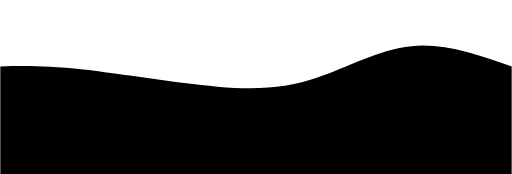
t = 0.00 s
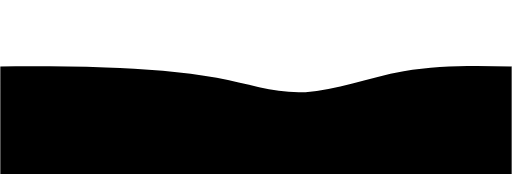
t = 0.75 s
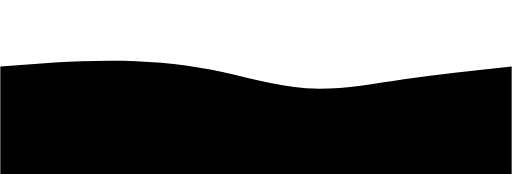
t = 1.25 s
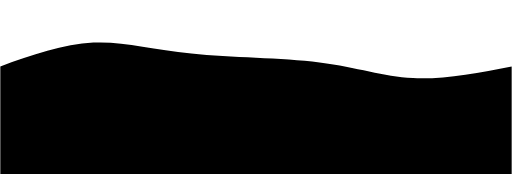
t = 2.00 s
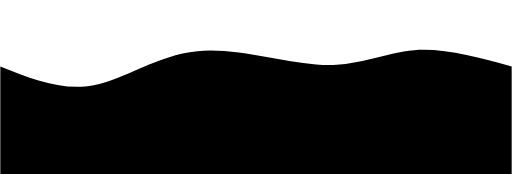
t = 2.75 s
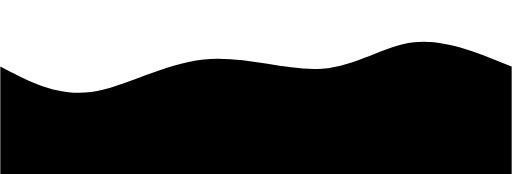
t = 3.25 s

The animated SVG that drew these frames (rendered in a browser with its animation timeline set to each time). Animation: 1 CSS @keyframes rule; one cycle of 4.00 s, repeats indefinitely.

<svg width="100%" height="100%" id="svg" viewBox="0 0 1440 490" xmlns="http://www.w3.org/2000/svg" class="transition duration-300 ease-in-out delay-150"><style>
.path-0{
animation:pathAnim-0 4s;
animation-timing-function: linear;
animation-iteration-count: infinite;
}
@keyframes pathAnim-0{
0%{
d: path("M 0,500 L 0,187 C 63.01435406698562,185.41148325358853 126.02870813397124,183.82296650717703 234,196 C 341.97129186602876,208.17703349282297 494.8995215311005,234.11961722488041 611,244 C 727.1004784688995,253.88038277511959 806.3732057416267,247.69856459330143 891,219 C 975.6267942583733,190.30143540669857 1065.6076555023924,139.08612440191388 1158,130 C 1250.3923444976076,120.91387559808612 1345.1961722488038,153.95693779904306 1440,187 L 1440,500 L 0,500 Z");
}
25%{
d: path("M 0,500 L 0,187 C 106.99521531100478,187.0287081339713 213.99043062200957,187.05741626794256 318,188 C 422.00956937799043,188.94258373205744 523.0334928229665,190.79904306220095 609,211 C 694.9665071770335,231.20095693779905 765.8755980861245,269.7464114832536 849,273 C 932.1244019138755,276.2535885167464 1027.4641148325359,244.21531100478467 1128,224 C 1228.5358851674641,203.78468899521533 1334.267942583732,195.39234449760767 1440,187 L 1440,500 L 0,500 Z");
}
50%{
d: path("M 0,500 L 0,187 C 88.76555023923447,155.5263157894737 177.53110047846894,124.05263157894737 262,120 C 346.46889952153106,115.94736842105263 426.6411483253588,139.31578947368422 538,151 C 649.3588516746412,162.68421052631578 791.9043062200959,162.6842105263158 899,176 C 1006.0956937799041,189.3157894736842 1077.7416267942583,215.94736842105263 1162,220 C 1246.2583732057417,224.05263157894737 1343.129186602871,205.5263157894737 1440,187 L 1440,500 L 0,500 Z");
}
75%{
d: path("M 0,500 L 0,187 C 86.51674641148324,243.9090909090909 173.03349282296648,300.8181818181818 263,280 C 352.9665071770335,259.1818181818182 446.38277511961724,160.63636363636363 560,142 C 673.6172248803828,123.36363636363639 807.4354066985647,184.63636363636363 910,185 C 1012.5645933014353,185.36363636363637 1083.8755980861242,124.81818181818183 1167,115 C 1250.1244019138758,105.18181818181817 1345.0622009569379,146.0909090909091 1440,187 L 1440,500 L 0,500 Z");
}
100%{
d: path("M 0,500 L 0,187 C 63.01435406698562,185.41148325358853 126.02870813397124,183.82296650717703 234,196 C 341.97129186602876,208.17703349282297 494.8995215311005,234.11961722488041 611,244 C 727.1004784688995,253.88038277511959 806.3732057416267,247.69856459330143 891,219 C 975.6267942583733,190.30143540669857 1065.6076555023924,139.08612440191388 1158,130 C 1250.3923444976076,120.91387559808612 1345.1961722488038,153.95693779904306 1440,187 L 1440,500 L 0,500 Z");
}
}</style><path d="M 0,500 L 0,187 C 63.01435406698562,185.41148325358853 126.02870813397124,183.82296650717703 234,196 C 341.97129186602876,208.17703349282297 494.8995215311005,234.11961722488041 611,244 C 727.1004784688995,253.88038277511959 806.3732057416267,247.69856459330143 891,219 C 975.6267942583733,190.30143540669857 1065.6076555023924,139.08612440191388 1158,130 C 1250.3923444976076,120.91387559808612 1345.1961722488038,153.95693779904306 1440,187 L 1440,500 L 0,500 Z" stroke="none" stroke-width="0" fill="#000000" fill-opacity="1" class="transition-all duration-300 ease-in-out delay-150 path-0"></path></svg>
